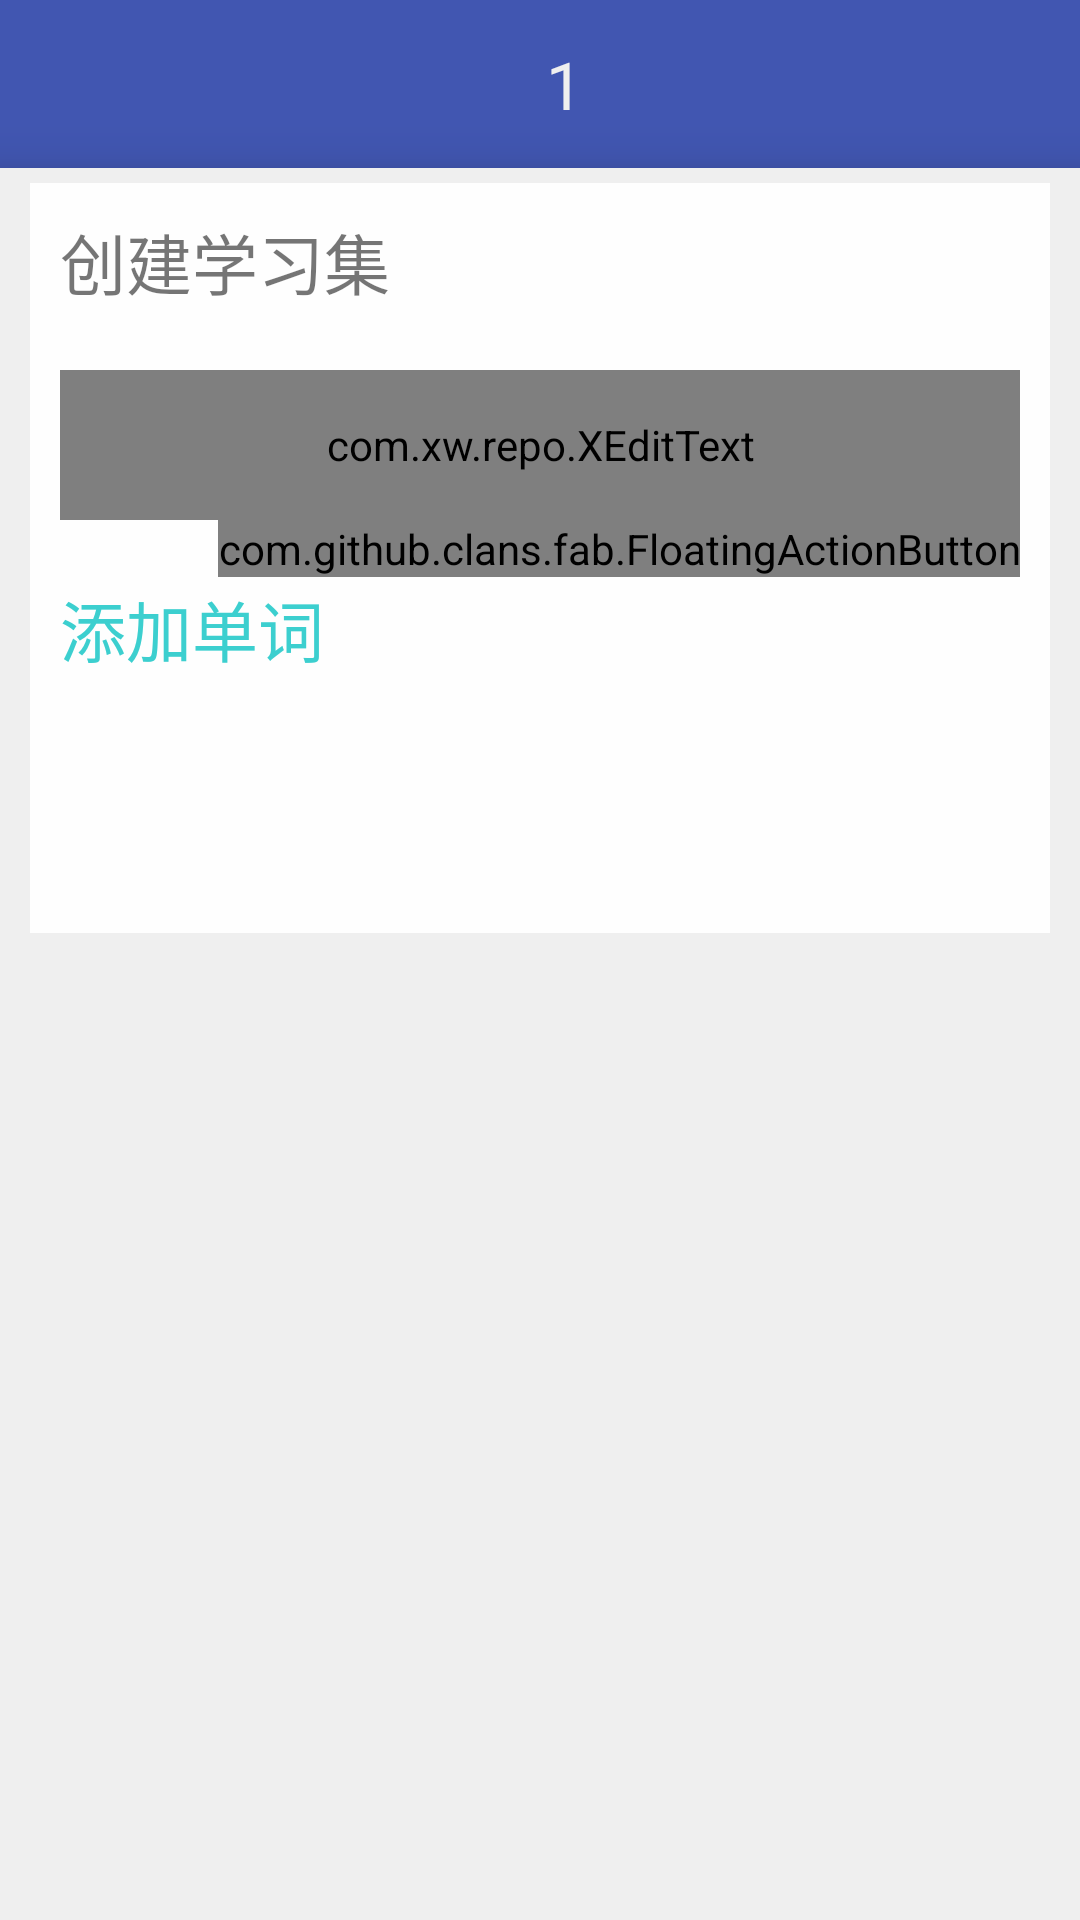

Reconstruct the res/layout file that produces this screen, plus the resources it refers to.
<!-- AndroidManifest.xml: activity theme AppTheme.NoActionBar -->
<!-- res/layout/activity_addwordspack.xml -->
<?xml version="1.0" encoding="utf-8"?>
<RelativeLayout xmlns:android="http://schemas.android.com/apk/res/android"
    xmlns:app="http://schemas.android.com/apk/res-auto"
    android:layout_width="match_parent"
    android:layout_height="match_parent"
    android:fitsSystemWindows="true"
    android:focusable="true"
    android:focusableInTouchMode="true"
    android:background="@color/colorPrimary"
    android:orientation="vertical">
    <android.support.v7.widget.Toolbar
        android:id="@+id/toolbar_addwordspack"
        android:layout_width="match_parent"
        android:layout_height="wrap_content"
        android:layout_alignParentStart="true"
        android:layout_alignParentTop="true"
        android:background="?attr/colorPrimary"
        android:theme="@style/ToolbarTheme">
        <TextView
            android:id="@+id/tv_addword_head"
            android:layout_width="match_parent"
            android:layout_height="match_parent"
            android:textColor="@color/background"
            android:gravity="center"
            android:textSize="22sp"
            android:text="1"/>
    </android.support.v7.widget.Toolbar>

    <RelativeLayout
        android:layout_width="match_parent"
        android:layout_height="match_parent"
        android:background="@color/background"
        android:paddingTop="5dp"
        android:paddingLeft="10dp"
        android:paddingRight="10dp"
        android:elevation="10dp"
        android:layout_below="@id/toolbar_addwordspack">
        <LinearLayout
            android:id="@+id/head"
            android:layout_width="match_parent"
            android:layout_height="250dp"
            android:orientation="vertical"
            android:drawSelectorOnTop="true"
            android:background="@color/black_less"
            android:padding="10dp">
            <TextView
                android:id="@+id/tv_addwords_headname"
                android:layout_width="wrap_content"
                android:layout_height="wrap_content"
                android:text="创建学习集"
                android:textSize="22sp"/>

            <com.xw.repo.XEditText
                android:id="@+id/et_addwordspack_colname"
                android:layout_width="match_parent"
                android:layout_height="50dp"
                android:layout_marginTop="20dp"
                android:inputType="text"
                android:textColor="#90000000"
                android:hint="学习集名字"
                android:background="@drawable/edittext_focus"/>



            <RelativeLayout
                android:layout_width="wrap_content"
                android:layout_height="wrap_content">
                <TextView
                    android:id="@+id/tv_addword_addoralter"
                    android:layout_marginTop="20dp"
                    android:layout_width="wrap_content"
                    android:layout_height="wrap_content"
                    android:text="添加单词"
                    android:textColor="@color/cfore2"
                    android:textSize="22sp"/>

                <com.github.clans.fab.FloatingActionButton
                    android:id="@+id/fab_addword"
                    android:layout_width="wrap_content"
                    android:layout_height="wrap_content"
                    app:fab_size="mini"
                    android:layout_alignParentEnd="true"
                    android:layout_alignParentTop="true"
                    android:src="@drawable/fab_add"
                    app:fab_colorNormal="@color/cfore2"
                    app:fab_colorPressed="@color/cfore1" />
            </RelativeLayout>


        </LinearLayout>
        <android.support.v7.widget.RecyclerView
            android:id="@+id/rcv_addwordspack"
            android:layout_below="@id/head"
            android:layout_width="match_parent"
            android:layout_height="match_parent"
            android:layout_marginTop="-75dp">

        </android.support.v7.widget.RecyclerView>
    </RelativeLayout>

</RelativeLayout>
<!-- resources referenced by this layout -->
<resources>
  <color name="background">#EFEFEF</color>
  <color name="black_less">#FEFEFE</color>
  <color name="cfore1">#FFCD1F</color>
  <color name="cfore2">#3CCFCF</color>
  <color name="colorPrimary">#4156B1</color>
  <!-- drawable edittext_focus (drawable) -->
  <?xml version="1.0" encoding="utf-8"?>
  <selector xmlns:android="http://schemas.android.com/apk/res/android">
      <item android:state_focused="true" android:drawable="@drawable/edittext_color"></item>
      <item android:state_focused="false" android:drawable="@drawable/edittext_color1"></item>
  </selector>
  <style name="ToolbarTheme" parent="AppTheme">
          <item name="colorControlNormal">@color/black_less</item>
      </style>
  <style name="AppTheme.NoActionBar">
          <item name="windowActionBar">false</item>
          <item name="windowNoTitle">true</item>
      </style>
  <!-- drawable edittext_color (drawable) -->
  <?xml version="1.0" encoding="utf-8"?>
  <layer-list xmlns:android="http://schemas.android.com/apk/res/android">
      
      <item>
          <shape>
              <solid android:color="@color/cfore1"/>
          </shape>
      </item>
      
      <item android:bottom="3dp">
          <shape>
              <solid android:color="#ffffff"/>
          </shape>
      </item>
  </layer-list>
  <!-- drawable edittext_color1 (drawable-v24) -->
  <?xml version="1.0" encoding="utf-8"?>
  <layer-list xmlns:android="http://schemas.android.com/apk/res/android">
      
      <item>
          <shape>
              <solid android:color="@color/cfore2"/>
          </shape>
      </item>
      
      <item android:bottom="2dp">
          <shape>
              <solid android:color="#ffffff"/>
          </shape>
      </item>
  </layer-list>
  <style name="AppTheme" parent="Theme.AppCompat.Light.DarkActionBar">
          
          <item name="colorPrimary">@color/colorPrimary</item>
          <item name="colorPrimaryDark">@color/colorPrimaryDark</item>
          <item name="colorAccent">@color/colorAccent</item>
      </style>
  <color name="colorPrimaryDark">#4156B1</color>
  <color name="colorAccent">#FF4081</color>
</resources>
